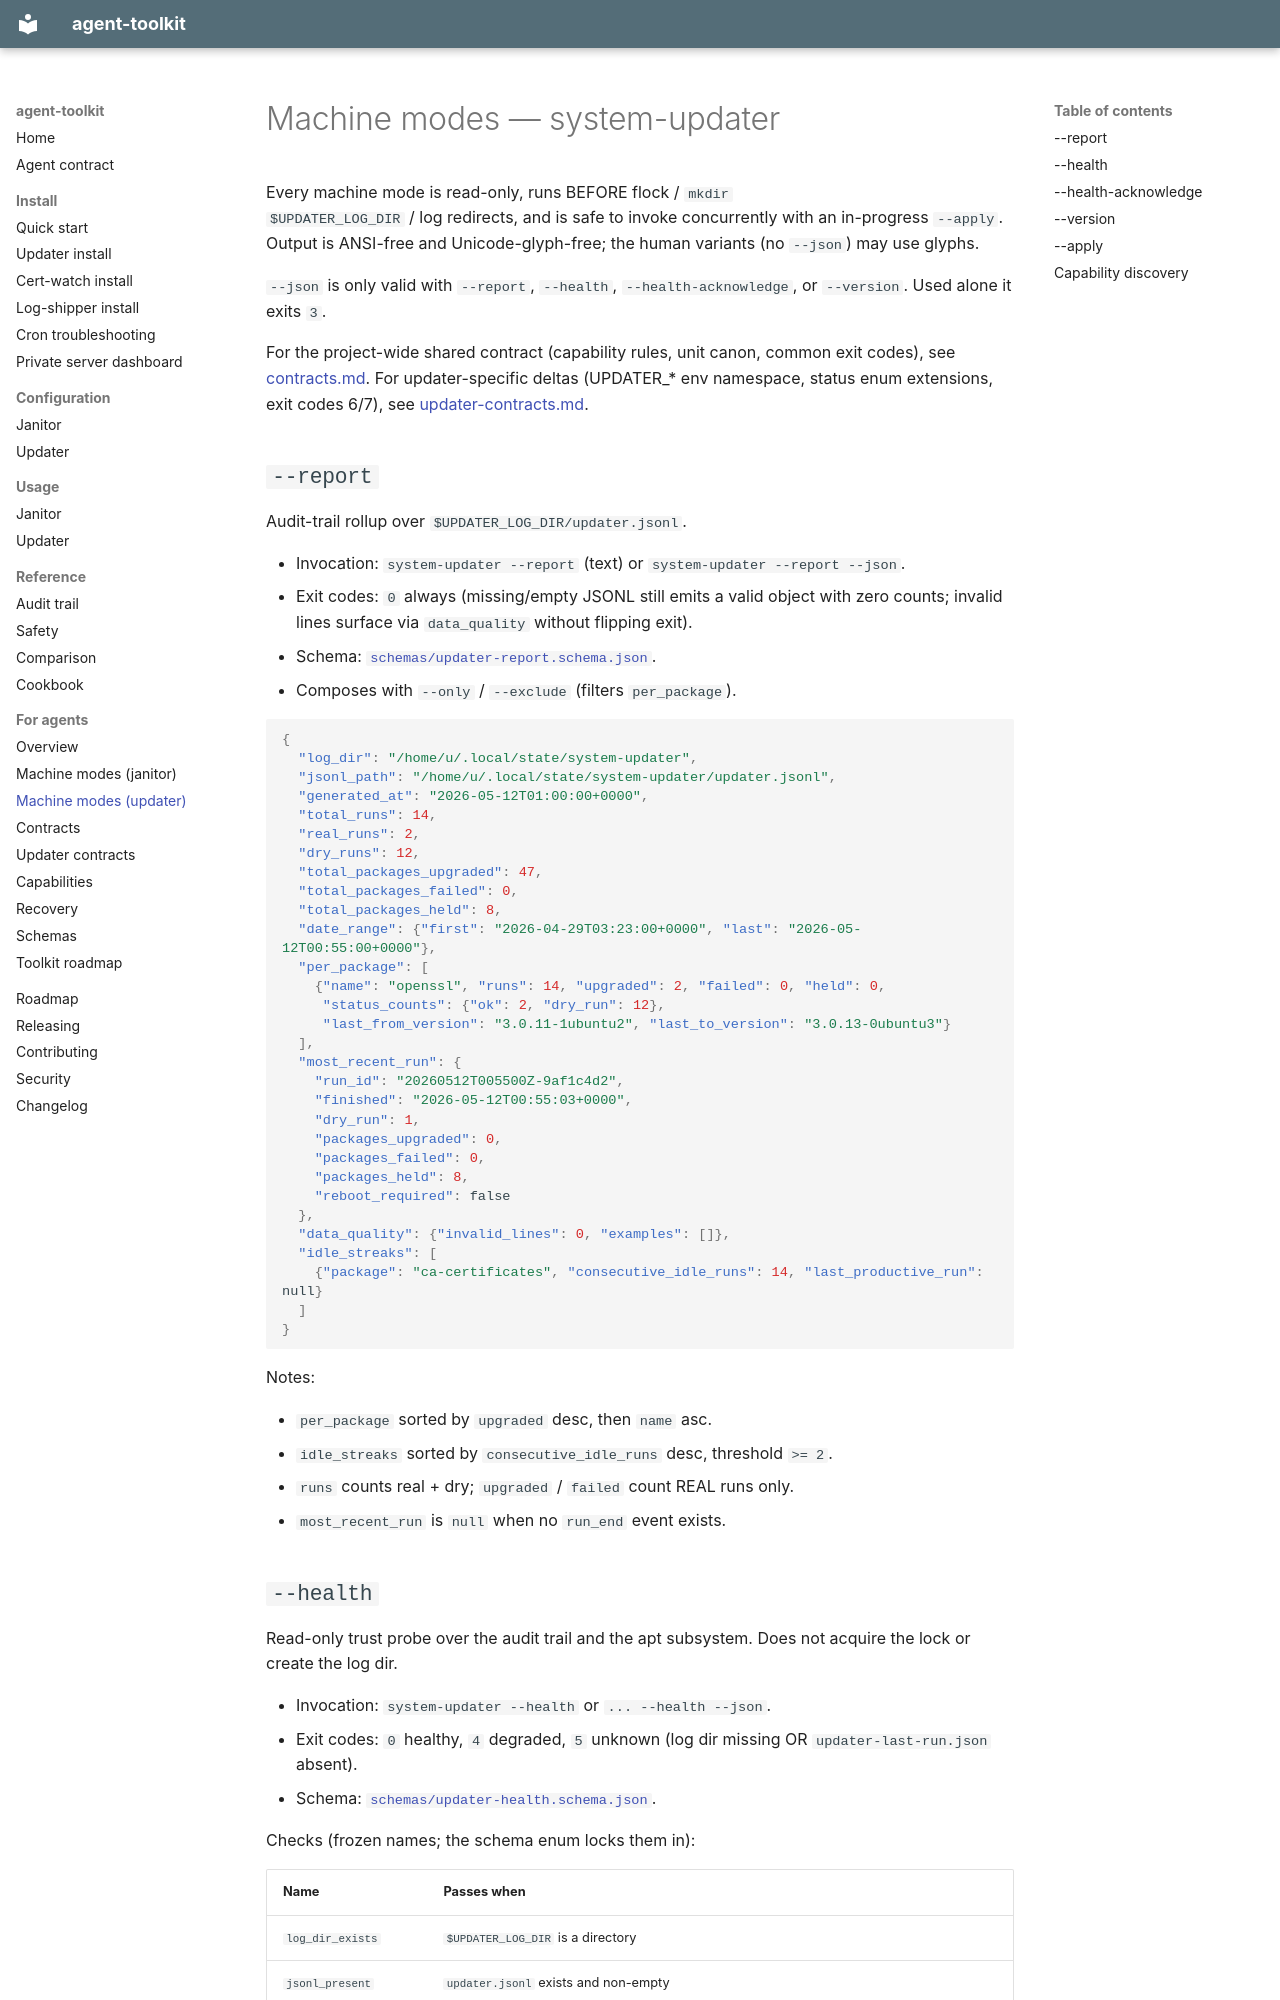

repository: agent-frontier/agent-toolkit · page: agents/updater-machine-modes/index.html · generator: mkdocs

# Machine modes — system-updater

Every machine mode is read-only, runs BEFORE flock / `mkdir
$UPDATER_LOG_DIR` / log redirects, and is safe to invoke concurrently
with an in-progress `--apply`. Output is ANSI-free and
Unicode-glyph-free; the human variants (no `--json`) may use glyphs.

`--json` is only valid with `--report`, `--health`,
`--health-acknowledge`, or `--version`. Used alone it exits `3`.

For the project-wide shared contract (capability rules, unit canon,
common exit codes), see [contracts.md](./contracts.md). For
updater-specific deltas (UPDATER_* env namespace, status enum
extensions, exit codes 6/7), see
[updater-contracts.md](./updater-contracts.md).

## `--report`

Audit-trail rollup over `$UPDATER_LOG_DIR/updater.jsonl`.

- Invocation: `system-updater --report` (text) or `system-updater --report --json`.
- Exit codes: `0` always (missing/empty JSONL still emits a valid object with zero counts; invalid lines surface via `data_quality` without flipping exit).
- Schema: [`schemas/updater-report.schema.json`](https://github.com/agent-frontier/agent-toolkit/blob/main/schemas/updater-report.schema.json).
- Composes with `--only` / `--exclude` (filters `per_package`).

```json
{
  "log_dir": "/home/u/.local/state/system-updater",
  "jsonl_path": "/home/u/.local/state/system-updater/updater.jsonl",
  "generated_at": "2026-05-12T01:00:00+0000",
  "total_runs": 14,
  "real_runs": 2,
  "dry_runs": 12,
  "total_packages_upgraded": 47,
  "total_packages_failed": 0,
  "total_packages_held": 8,
  "date_range": {"first": "2026-04-29T03:23:00+0000", "last": "2026-05-12T00:55:00+0000"},
  "per_package": [
    {"name": "openssl", "runs": 14, "upgraded": 2, "failed": 0, "held": 0,
     "status_counts": {"ok": 2, "dry_run": 12},
     "last_from_version": "3.0.11-1ubuntu2", "last_to_version": "3.0.13-0ubuntu3"}
  ],
  "most_recent_run": {
    "run_id": "20260512T005500Z-9af1c4d2",
    "finished": "2026-05-12T00:55:03+0000",
    "dry_run": 1,
    "packages_upgraded": 0,
    "packages_failed": 0,
    "packages_held": 8,
    "reboot_required": false
  },
  "data_quality": {"invalid_lines": 0, "examples": []},
  "idle_streaks": [
    {"package": "ca-certificates", "consecutive_idle_runs": 14, "last_productive_run": null}
  ]
}
```

Notes:

- `per_package` sorted by `upgraded` desc, then `name` asc.
- `idle_streaks` sorted by `consecutive_idle_runs` desc, threshold `>= 2`.
- `runs` counts real + dry; `upgraded` / `failed` count REAL runs only.
- `most_recent_run` is `null` when no `run_end` event exists.
